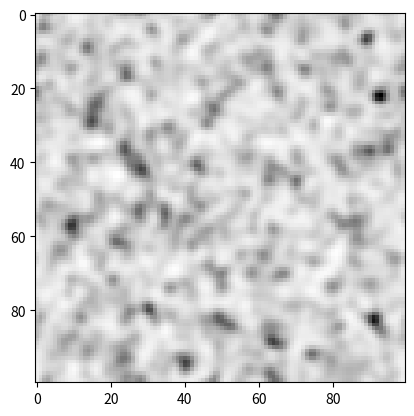

The script that saved this image:
import numpy as np
import random
import math
import matplotlib.pyplot as plt
from matplotlib import animation, rc, cm
import os

def prep_laplacian_op(n,m):
    A = np.zeros((n,m))
    for p in range(0,n):
        xi = 2*math.pi*p/n if p<=n//2 else 2*math.pi*(p-n)/n
        for q in range(0,m):
            eta = 2*math.pi*q/m if q<=m//2 else 2*math.pi*(q-m)/m
            A[p,q] = -xi*xi-eta*eta
    return A
            
def laplacian(a, op):
    a2 = np.fft.fft2(a)
    a2 = op * a2
    return np.fft.ifft2(a2).real

###

N = 100

p_a = 0.02
p_b = 0.05
p_c = 0.4

D_u = 0.2
D_v = 0.1

op = prep_laplacian_op(N,N)

u = np.random.uniform(low=0.0, high=1.0, size=(N,N))
v = np.random.uniform(low=0.0, high=1.0, size=(N,N))
t = 0
dt = 0.005

def nextstep():
    global u,v,t
    for cnt in range(100):
        dudt = D_u * laplacian(u,op) - u*v*v + p_a*(1.0-u)
        dvdt = D_v * laplacian(v,op) + u*v*v - (p_a+p_b)*v
        u = u + dudt*dt
        v = v + dvdt*dt
        t = t + dt

if not os.path.exists('Gray-Scott_images'):
    os.mkdir('Gray-Scott_images')

fig = plt.figure()
images = []
cnt = 0
while t<10.0:
    img = plt.imshow(u,cmap="binary")
    images.append([img])
    plt.savefig("Gray-Scott_images/{0:03d}.png".format(cnt))
    cnt += 1
    nextstep()

anim = animation.ArtistAnimation(fig, images, interval=200)
rc('animation', html='jshtml')
plt.show()
plt.close()
